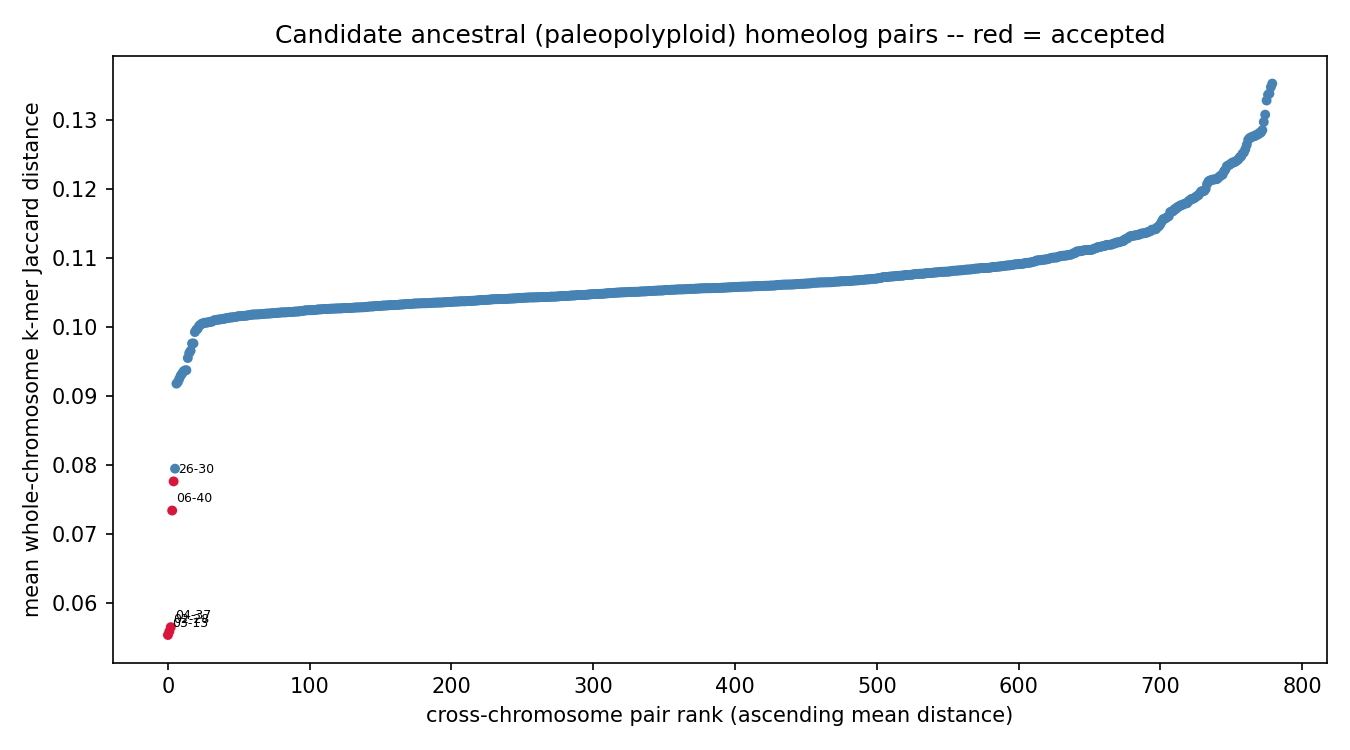

Values plotted in this chart, from the file beside it:
chrom_a	chrom_b	mean_distance	z_score	p_value	q_value	n_haplotype_copy_pairs	resolution_limited	n_resolution_limited_of_total
chr03	chr13	0.05532	-8.517	0	0	4	False	0/4
chr02	chr28	0.05584	-8.432	0	0	4	False	0/4
chr04	chr37	0.05646	-8.330	5.55112e-17	1.44329e-14	4	False	0/4
chr06	chr40	0.07336	-5.569	1.28259e-08	2.50104e-06	4	False	0/4
chr26	chr30	0.07758	-4.879	5.34118e-07	8.33224e-05	4	False	0/4
